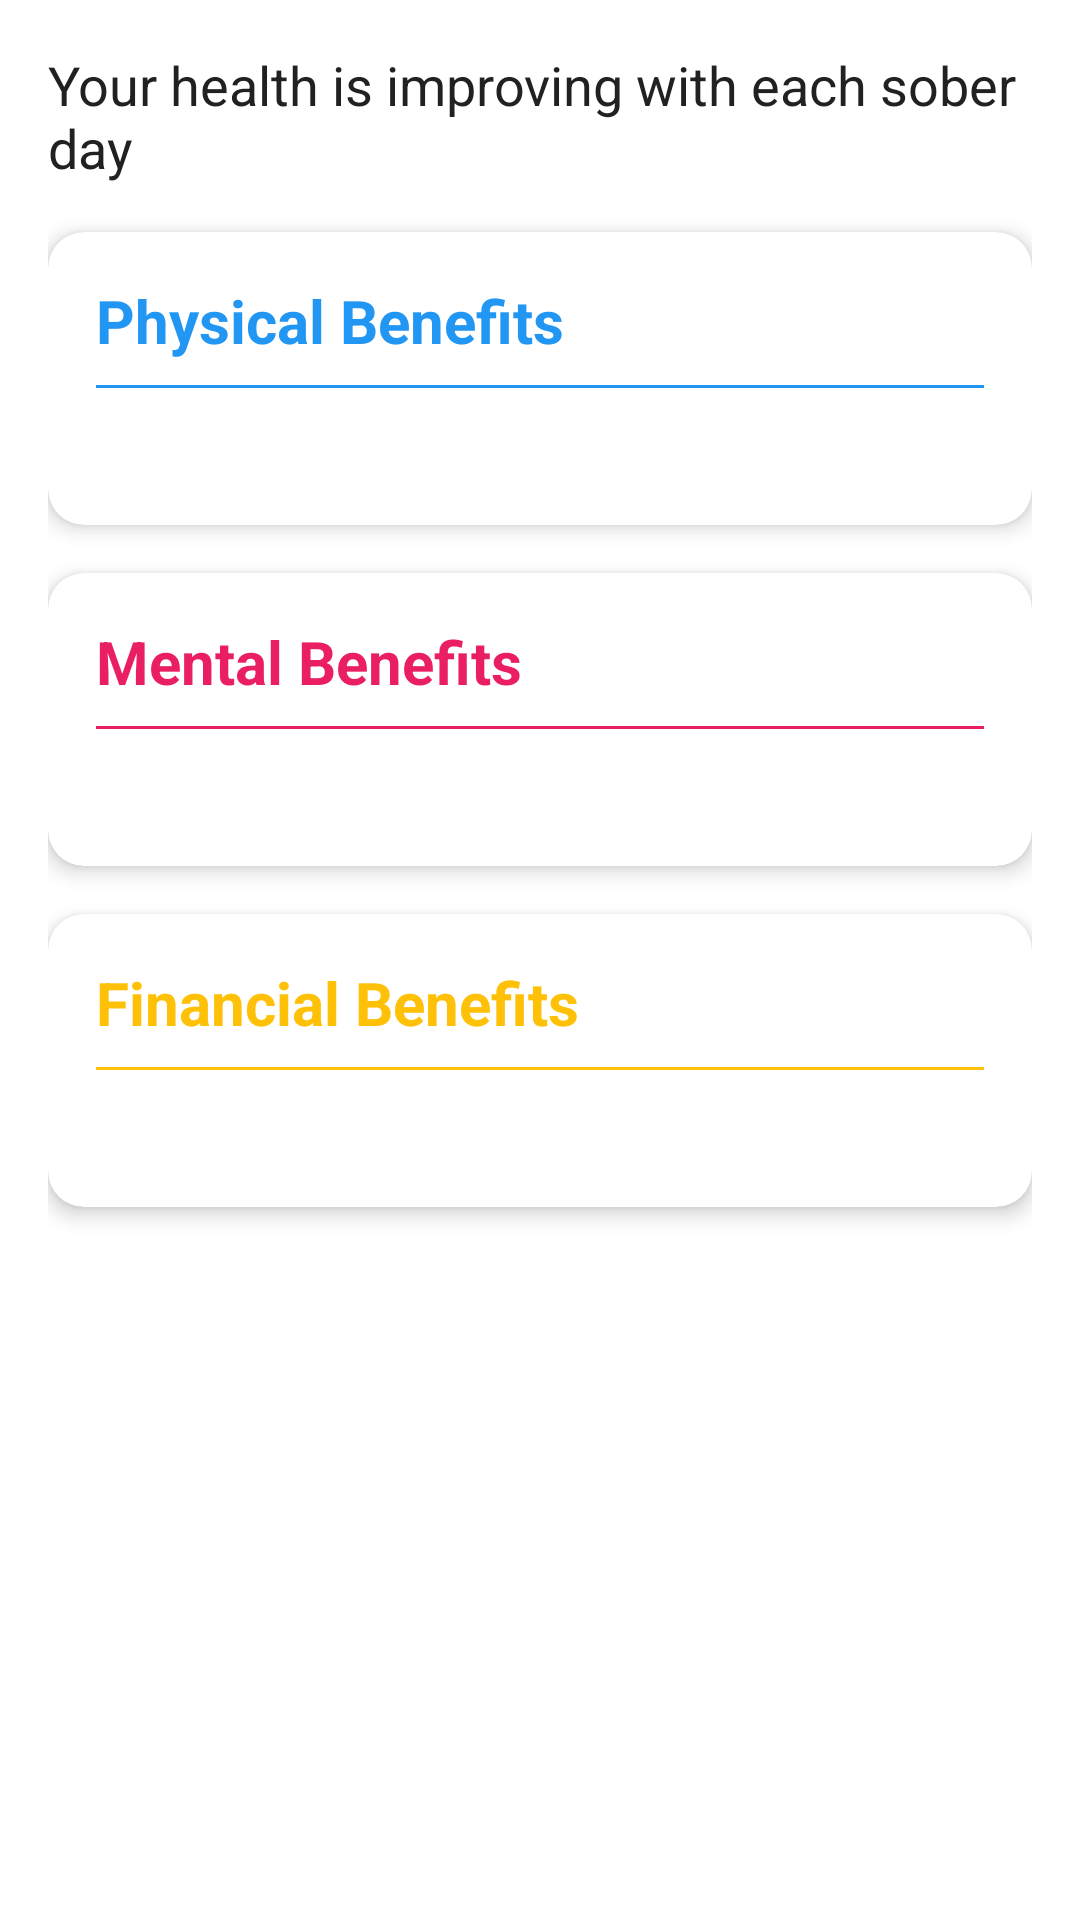

This screen was rendered from an Android layout file. Write that file and the resources it references.
<!-- AndroidManifest.xml: application theme AppTheme -->
<!-- res/layout/activity_health_benefits.xml -->
<?xml version="1.0" encoding="utf-8"?>
<LinearLayout xmlns:android="http://schemas.android.com/apk/res/android"
    xmlns:app="http://schemas.android.com/apk/res-auto"
    xmlns:tools="http://schemas.android.com/tools"
    android:layout_width="match_parent"
    android:layout_height="match_parent"
    android:orientation="vertical"
    android:background="@color/colorBackground"
    tools:context=".HealthBenefitsActivity">

    

    <ScrollView
        android:layout_width="match_parent"
        android:layout_height="match_parent"
        android:background="@color/colorSurface">

        <LinearLayout
            android:layout_width="match_parent"
            android:layout_height="wrap_content"
            android:background="@color/colorSurface"
            android:orientation="vertical"
            android:padding="16dp">

            <TextView
                android:layout_width="match_parent"
                android:layout_height="wrap_content"
                android:text="Your health is improving with each sober day"
                android:textColor="@color/colorText"
                android:textSize="18sp"
                android:layout_marginBottom="16dp" />

            
            <androidx.cardview.widget.CardView
                android:id="@+id/physicalCard"
                android:layout_width="match_parent"
                android:layout_height="wrap_content"
                android:layout_marginBottom="16dp"
                app:cardCornerRadius="12dp"
                app:cardElevation="4dp"
                app:cardBackgroundColor="@color/colorSurface">

                <LinearLayout
                    android:layout_width="match_parent"
                    android:layout_height="wrap_content"
                    android:orientation="vertical"
                    android:padding="16dp">

                    <TextView
                        android:layout_width="match_parent"
                        android:layout_height="wrap_content"
                        android:text="Physical Benefits"
                        android:textColor="@color/colorPhysical"
                        android:textSize="20sp"
                        android:textStyle="bold"
                        android:drawablePadding="8dp" />

                    <View
                        android:layout_width="match_parent"
                        android:layout_height="1dp"
                        android:layout_marginTop="8dp"
                        android:layout_marginBottom="8dp"
                        android:background="@color/colorPhysical" />

                    <TextView
                        android:id="@+id/physicalBenefitsText"
                        android:layout_width="match_parent"
                        android:layout_height="wrap_content"
                        android:textColor="@color/colorText"
                        android:textSize="16sp" />
                </LinearLayout>
            </androidx.cardview.widget.CardView>

            
            <androidx.cardview.widget.CardView
                android:id="@+id/mentalCard"
                android:layout_width="match_parent"
                android:layout_height="wrap_content"
                android:layout_marginBottom="16dp"
                app:cardCornerRadius="12dp"
                app:cardElevation="4dp"
                app:cardBackgroundColor="@color/colorSurface">

                <LinearLayout
                    android:layout_width="match_parent"
                    android:layout_height="wrap_content"
                    android:orientation="vertical"
                    android:padding="16dp">

                    <TextView
                        android:layout_width="match_parent"
                        android:layout_height="wrap_content"
                        android:text="Mental Benefits"
                        android:textColor="@color/colorMental"
                        android:textSize="20sp"
                        android:textStyle="bold"
                        android:drawablePadding="8dp" />

                    <View
                        android:layout_width="match_parent"
                        android:layout_height="1dp"
                        android:layout_marginTop="8dp"
                        android:layout_marginBottom="8dp"
                        android:background="@color/colorMental" />

                    <TextView
                        android:id="@+id/mentalBenefitsText"
                        android:layout_width="match_parent"
                        android:layout_height="wrap_content"
                        android:textColor="@color/colorText"
                        android:textSize="16sp" />
                </LinearLayout>
            </androidx.cardview.widget.CardView>

            
            <androidx.cardview.widget.CardView
                android:id="@+id/financialCard"
                android:layout_width="match_parent"
                android:layout_height="wrap_content"
                android:layout_marginBottom="16dp"
                app:cardCornerRadius="12dp"
                app:cardElevation="4dp"
                app:cardBackgroundColor="@color/colorSurface">

                <LinearLayout
                    android:layout_width="match_parent"
                    android:layout_height="wrap_content"
                    android:orientation="vertical"
                    android:padding="16dp">

                    <TextView
                        android:layout_width="match_parent"
                        android:layout_height="wrap_content"
                        android:text="Financial Benefits"
                        android:textColor="@color/colorFinancial"
                        android:textSize="20sp"
                        android:textStyle="bold"
                        android:drawablePadding="8dp" />

                    <View
                        android:layout_width="match_parent"
                        android:layout_height="1dp"
                        android:layout_marginTop="8dp"
                        android:layout_marginBottom="8dp"
                        android:background="@color/colorFinancial" />

                    <TextView
                        android:id="@+id/financialBenefitsText"
                        android:layout_width="match_parent"
                        android:layout_height="wrap_content"
                        android:textColor="@color/colorText"
                        android:textSize="16sp" />
                </LinearLayout>
            </androidx.cardview.widget.CardView>
        </LinearLayout>
    </ScrollView>
</LinearLayout>
<!-- resources referenced by this layout -->
<resources>
  <color name="colorBackground">#F5F5F5</color>
  <color name="colorFinancial">#FFC107</color>
  <color name="colorMental">#E91E63</color>
  <color name="colorPhysical">#2196F3</color>
  <color name="colorSurface">#FFFFFF</color>
  <color name="colorText">#212121</color>
  <style name="AppTheme" parent="Theme.MaterialComponents.Light.DarkActionBar">
          
          <item name="colorPrimary">@color/colorPrimary</item>
          <item name="colorPrimaryDark">@color/colorPrimaryDark</item>
          <item name="colorAccent">@color/colorAccent</item>
          
          
          <item name="windowActionBar">false</item>
          <item name="windowNoTitle">true</item>
          
          
          <item name="android:textColorPrimary">@color/colorText</item>
          <item name="android:textColorSecondary">@color/colorTextLight</item>
          <item name="android:windowBackground">@color/colorBackground</item>
      </style>
  <color name="colorPrimary">#4CAF50</color>
  <color name="colorPrimaryDark">#388E3C</color>
  <color name="colorAccent">#8BC34A</color>
  <color name="colorTextLight">#757575</color>
</resources>
